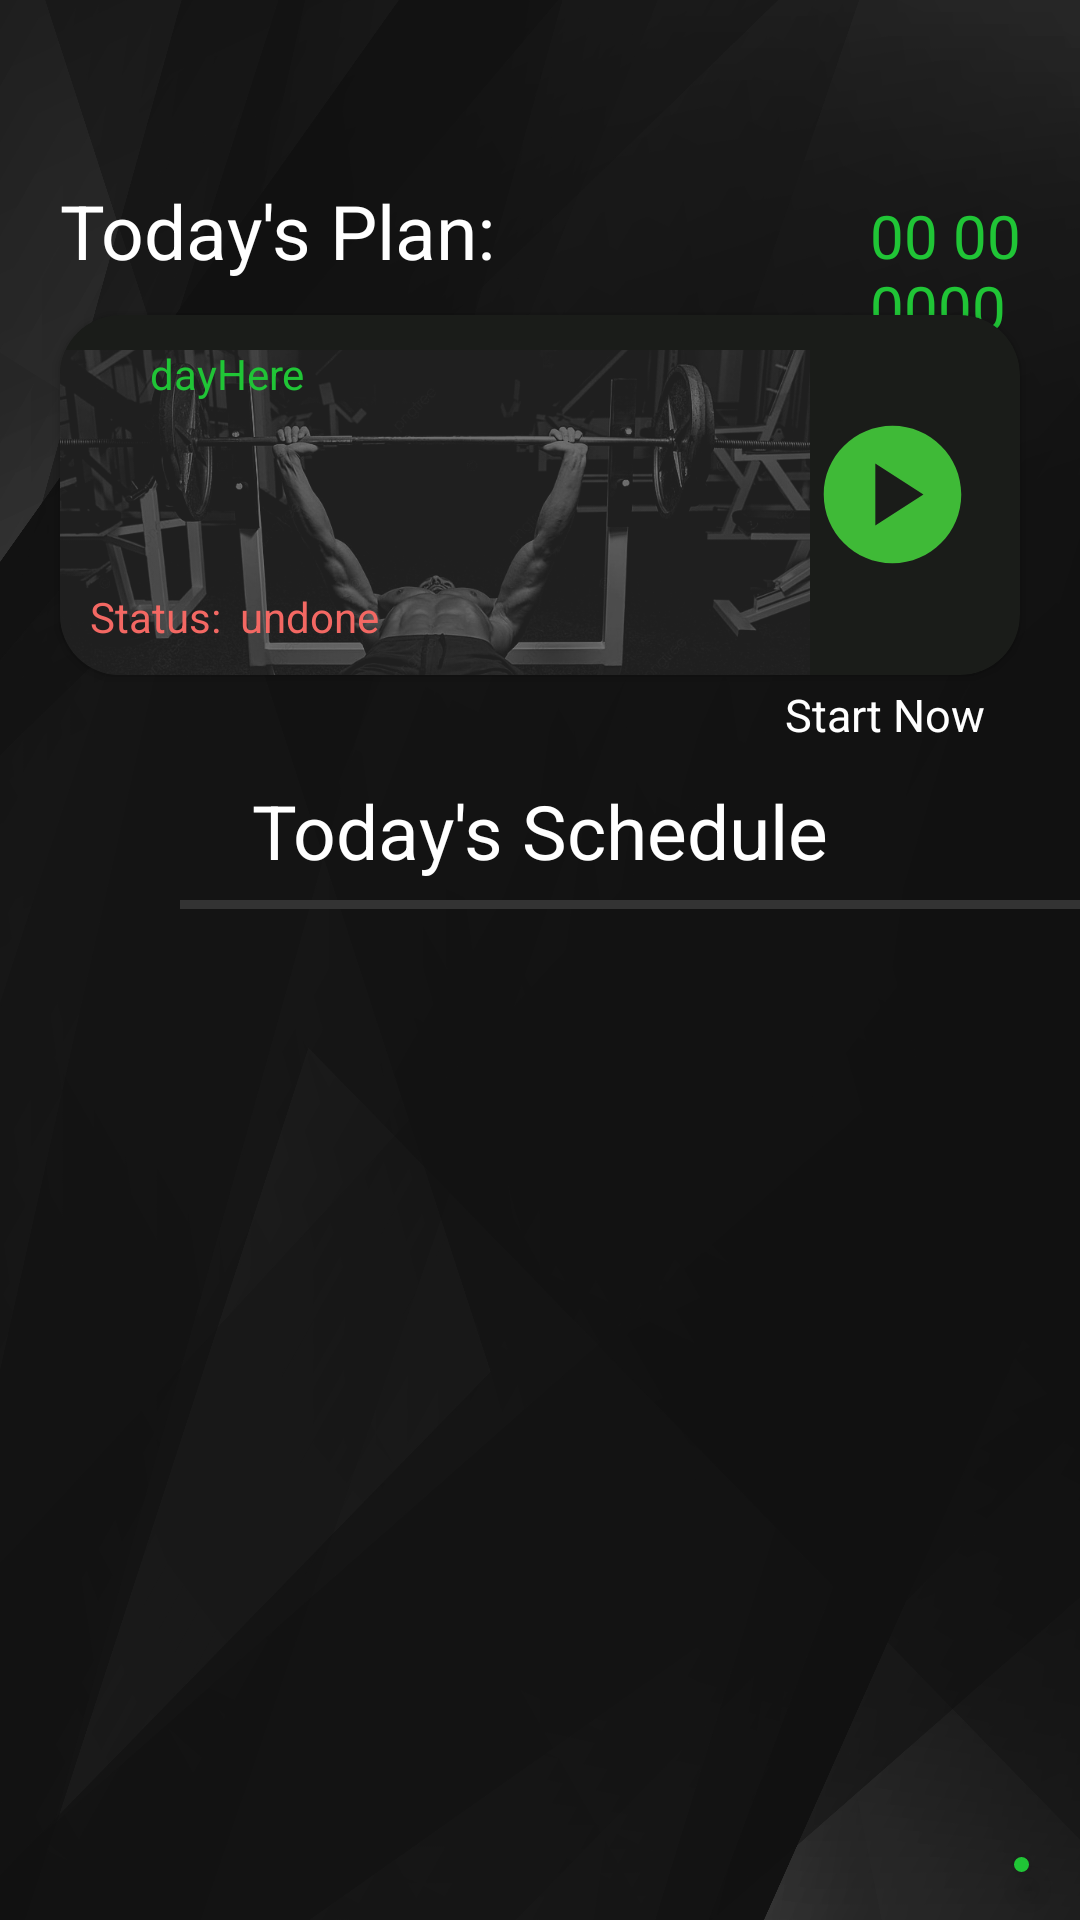

Write the Android layout XML for this screen, with the resource values it uses.
<!-- AndroidManifest.xml: application theme Theme.Fitflow20 -->
<!-- res/layout/fragment_home.xml -->
<?xml version="1.0" encoding="utf-8"?>
<RelativeLayout xmlns:android="http://schemas.android.com/apk/res/android"
    xmlns:app="http://schemas.android.com/apk/res-auto"
    xmlns:tools="http://schemas.android.com/tools"
    android:background="@drawable/nav_header_bg"
    android:layout_width="match_parent"
    android:layout_height="match_parent"
    tools:context=".HomeActivity">

    <TextView
        android:id="@+id/current_date"
        android:layout_width="wrap_content"
        android:layout_height="wrap_content"
        android:layout_marginStart="290dp"
        android:text="00 00 0000"
        android:textColor="@color/main_green"
        android:textSize="20dp"
        android:layout_marginTop="65dp"
        />

    <androidx.cardview.widget.CardView
        android:layout_width="match_parent"
        android:layout_height="120dp"
        android:layout_marginTop="105dp"
        app:cardBackgroundColor="#1A1C19"
        android:layout_marginHorizontal="20dp"
        app:cardCornerRadius="20dp">

        











        <ImageView
            android:id="@+id/cardbg"
            android:layout_width="match_parent"
            android:layout_height="190dp"
            android:paddingRight="70dp"
            android:src="@drawable/cardbg2" />

        <TextView
            android:layout_width="wrap_content"
            android:id="@+id/current_day"
            android:padding="10dp"
            android:layout_marginLeft="20dp"
            android:layout_height="wrap_content"
            android:textColor="@color/main_green"
            android:text="dayHere" />









        <TextView
            android:layout_width="wrap_content"
            android:layout_height="wrap_content"
            android:layout_gravity="bottom"
            android:paddingLeft="10dp"
            android:paddingBottom="10dp"
            android:text="Status: "
            android:textColor="#F36863"/>

        <TextView
            android:id="@+id/status_text"
            android:layout_width="wrap_content"
            android:layout_height="wrap_content"
            android:layout_gravity="bottom"
            android:paddingLeft="60dp"
            android:paddingBottom="10dp"

            android:text="undone"
            android:textColor="#F36863" />

        <ImageView
            android:id="@+id/play_button"
            android:layout_width="55dp"
            android:layout_height="55dp"
            android:layout_gravity="center_vertical|end"
            android:background="@drawable/baseline_play_circle_24"
            android:layout_marginEnd="15dp"
            />

    </androidx.cardview.widget.CardView>

    <TextView
        android:layout_width="match_parent"
        android:layout_height="wrap_content"
        android:gravity="center"
        android:textSize="25dp"
        android:layout_marginTop="260dp"
        android:text="Today's Schedule"
        android:textColor="@color/white"/>

    <com.google.android.material.floatingactionbutton.FloatingActionButton
        android:id="@+id/refbtn"
        android:layout_width="wrap_content"
        android:layout_height="wrap_content"
        android:layout_alignParentStart="true"
        android:layout_alignParentEnd="true"
        android:layout_alignParentBottom="true"
        android:layout_marginStart="338dp"
        android:layout_marginEnd="17dp"
        android:layout_marginBottom="16dp"
        android:clickable="true"
        app:srcCompat="@drawable/refresh"
        android:backgroundTint="@color/main_green"/>

    <View
        android:layout_width="300dp"
        android:layout_marginLeft="60dp"
        android:layout_height="3dp"
        android:background="#333333"
        android:layout_marginBottom="12dp"
        android:layout_marginTop="300dp"/>

    <androidx.recyclerview.widget.RecyclerView
        android:id="@+id/homeList"
        android:layout_width="match_parent"
        android:layout_height="567dp"
        android:layout_marginTop="320dp"
        android:paddingHorizontal="10dp" />

    <TextView
        android:id="@+id/time_counter"
        android:layout_width="wrap_content"
        android:layout_height="wrap_content"
        android:layout_alignParentTop="true"
        android:layout_alignParentEnd="true"
        android:layout_gravity="center_vertical|end"
        android:layout_marginTop="228dp"
        android:layout_marginEnd="-39dp"
        android:paddingEnd="70dp"
        android:text="Start Now"
        android:textColor="@color/white"
        android:textSize="15dp" />

    <TextView
        android:layout_width="wrap_content"
        android:layout_height="wrap_content"
        android:layout_marginStart="20dp"
        android:layout_marginTop="60dp"
        android:text="Today's Plan:"
        android:textColor="@color/white"
        android:textSize="25dp" />

</RelativeLayout>
<!-- resources referenced by this layout -->
<resources>
  <color name="main_green">#20C536</color>
  <color name="white">#FFFFFF</color>
  <!-- drawable baseline_play_circle_24 (drawable) -->
  <vector android:height="24dp" android:tint="#3FBA37"
      android:viewportHeight="24" android:viewportWidth="24"
      android:width="24dp" xmlns:android="http://schemas.android.com/apk/res/android">
      <path android:fillColor="@android:color/white" android:pathData="M12,2C6.48,2 2,6.48 2,12s4.48,10 10,10s10,-4.48 10,-10S17.52,2 12,2zM9.5,16.5v-9l7,4.5L9.5,16.5z"/>
  </vector>
  <!-- drawable cardbg2: png bitmap (drawable, 284934 bytes) -->
  <!-- drawable nav_header_bg: png bitmap (drawable, 365327 bytes) -->
  <!-- drawable outline_white (drawable) -->
  <shape xmlns:android="http://schemas.android.com/apk/res/android"
      android:shape="rectangle">
      <corners android:radius="25dp"/>
      <solid android:color="#00FFFFFF" />
      <stroke android:width="2dip" android:color="@color/white" />
  </shape>
  <!-- drawable refresh (drawable) -->
  <vector android:height="24dp" android:tint="#9AEC6A"
      android:viewportHeight="24" android:viewportWidth="24"
      android:width="24dp" xmlns:android="http://schemas.android.com/apk/res/android">
      <path android:fillColor="@android:color/white" android:pathData="M17.65,6.35C16.2,4.9 14.21,4 12,4c-4.42,0 -7.99,3.58 -7.99,8s3.57,8 7.99,8c3.73,0 6.84,-2.55 7.73,-6h-2.08c-0.82,2.33 -3.04,4 -5.65,4 -3.31,0 -6,-2.69 -6,-6s2.69,-6 6,-6c1.66,0 3.14,0.69 4.22,1.78L13,11h7V4l-2.35,2.35z"/>
  </vector>
  <style name="Theme.Fitflow20" parent="Base.Theme.Fitflow20" />
  <style name="Base.Theme.Fitflow20" parent="Theme.Material3.DayNight.NoActionBar">
          
          
      </style>
</resources>
